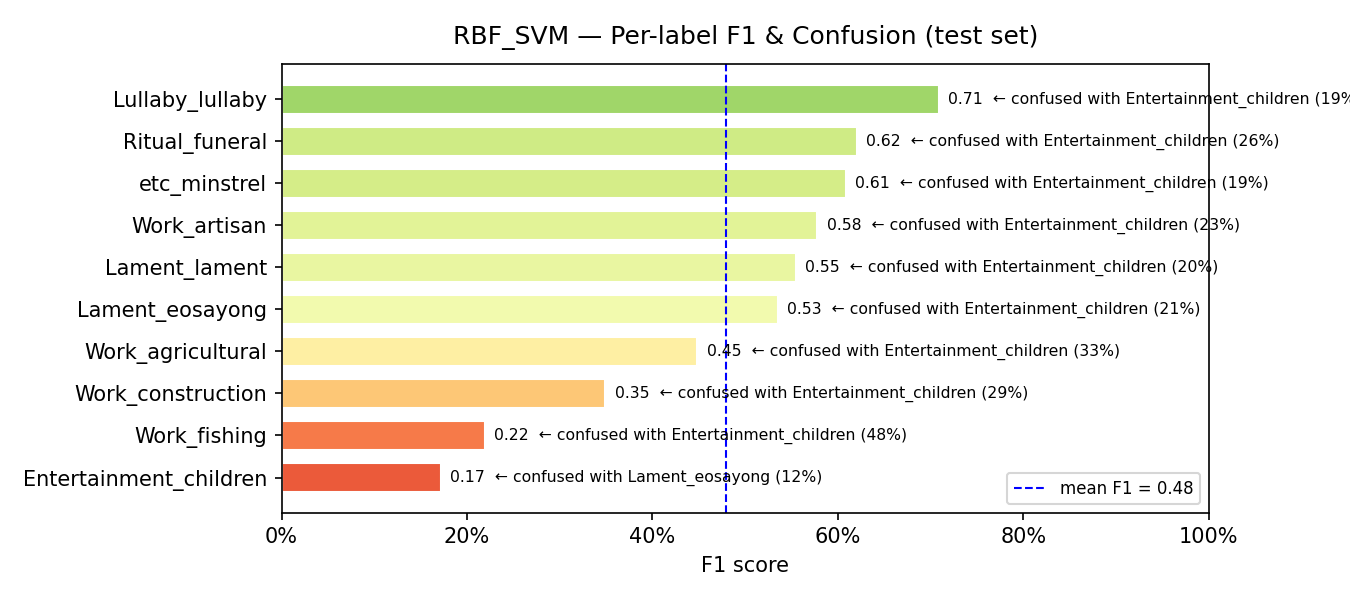

The file beside this chart, header and first rows:
model, label, support, precision, recall, f1, confusion_rate, top_confused_with, top_confused_pct
RBF_SVM, Entertainment_children, 34, 0.1005, 0.5882, 0.1717, 0.4118, Lament_eosayong, 0.1176
RBF_SVM, Work_fishing, 48, 0.2647, 0.1875, 0.2195, 0.8125, Entertainment_children, 0.4792
RBF_SVM, Work_construction, 69, 0.386, 0.3188, 0.3492, 0.6812, Entertainment_children, 0.2899
RBF_SVM, Work_agricultural, 109, 0.6607, 0.3394, 0.4485, 0.6606, Entertainment_children, 0.3303
RBF_SVM, Lament_eosayong, 43, 0.5349, 0.5349, 0.5349, 0.4651, Entertainment_children, 0.2093
RBF_SVM, Lament_lament, 87, 0.5581, 0.5517, 0.5549, 0.4483, Entertainment_children, 0.1954
RBF_SVM, Work_artisan, 109, 0.7324, 0.4771, 0.5778, 0.5229, Entertainment_children, 0.2294
RBF_SVM, etc_minstrel, 37, 0.6562, 0.5676, 0.6087, 0.4324, Entertainment_children, 0.1892
RBF_SVM, Ritual_funeral, 88, 0.7895, 0.5114, 0.6207, 0.4886, Entertainment_children, 0.2614
RBF_SVM, Lullaby_lullaby, 100, 0.7528, 0.67, 0.709, 0.33, Entertainment_children, 0.19
